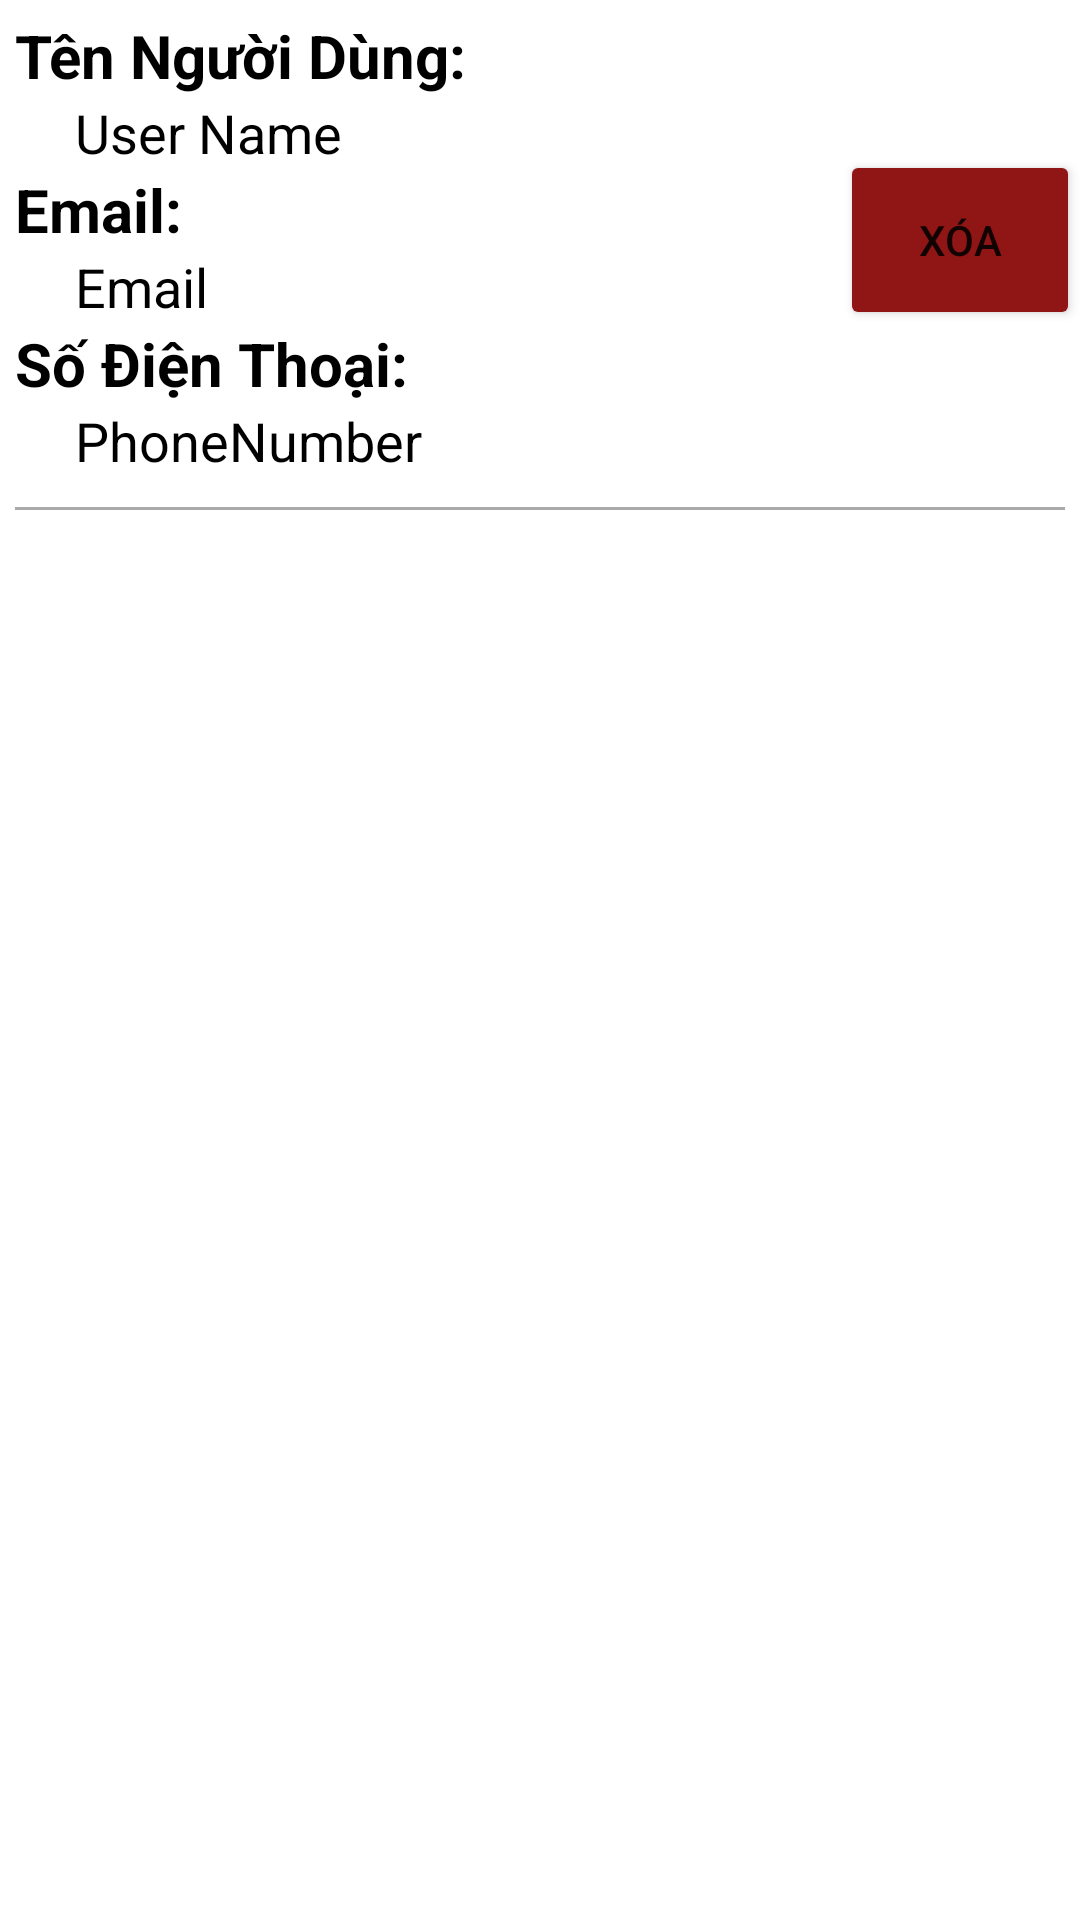

This screen was rendered from an Android layout file. Write that file and the resources it references.
<!-- AndroidManifest.xml: application theme Theme.SystemAdminProject -->
<!-- res/layout/user_grid_item.xml -->
<?xml version="1.0" encoding="utf-8"?>
<RelativeLayout xmlns:android="http://schemas.android.com/apk/res/android"
    android:layout_width="match_parent"
    android:layout_height="match_parent"
    android:layout_marginTop="10dp">

    <LinearLayout
        android:layout_width="match_parent"
        android:layout_height="wrap_content"
        android:orientation="vertical"
        android:padding="5dp">

        <LinearLayout
            android:layout_width="250dp"
            android:layout_height="wrap_content"
            android:orientation="vertical">

            <TextView
                android:layout_width="wrap_content"
                android:layout_height="wrap_content"
                android:layout_marginEnd="25dp"
                android:text="Tên Người Dùng:"
                android:textColor="@color/black"
                android:textSize="20sp"
                android:textStyle="bold" />
            <TextView
                android:id="@+id/txtUserName"
                android:layout_width="wrap_content"
                android:layout_height="wrap_content"
                android:text="User Name"
                android:textColor="@color/black"
                android:textSize="18sp"
                android:layout_marginLeft="20dp"/>
        </LinearLayout>

        <LinearLayout
            android:layout_width="250dp"
            android:layout_height="wrap_content"
            android:orientation="vertical">

            <TextView
                android:layout_width="wrap_content"
                android:layout_height="wrap_content"
                android:layout_marginEnd="10dp"
                android:text="Email:"
                android:textColor="@color/black"
                android:textSize="20sp"
                android:textStyle="bold" />

            <TextView
                android:id="@+id/txtEmail"
                android:layout_width="wrap_content"
                android:layout_height="wrap_content"
                android:text="Email"
                android:textColor="@color/black"
                android:textSize="18sp"
                android:layout_marginLeft="20dp"/>
        </LinearLayout>

        <LinearLayout
            android:layout_width="250dp"
            android:layout_height="wrap_content"
            android:orientation="vertical">

            <TextView
                android:layout_width="wrap_content"
                android:layout_height="wrap_content"
                android:layout_marginEnd="35dp"
                android:text="Số Điện Thoại:"
                android:textColor="@color/black"
                android:textSize="20sp"
                android:textStyle="bold" />

            <TextView
                android:id="@+id/txtPhonenumber"
                android:layout_width="wrap_content"
                android:layout_height="wrap_content"
                android:text="PhoneNumber"
                android:textColor="@color/black"
                android:textSize="18sp"
                android:layout_marginLeft="20dp"/>
        </LinearLayout>

        <View
            android:layout_marginTop="10dp"
            android:layout_width="match_parent"
            android:layout_height="1dp"
            android:background="@android:color/darker_gray"/>
    </LinearLayout>

    <Button
        android:id="@+id/btnDeleteUser"
        android:layout_width="100dp"
        android:layout_height="60dp"
        android:layout_marginStart="280dp"
        android:layout_marginTop="50dp"
        android:text="Xóa"
        android:backgroundTint="@drawable/button_background_color"/>

</RelativeLayout>
<!-- resources referenced by this layout -->
<resources>
  <!-- drawable button_background_color (drawable) -->
  <?xml version="1.0" encoding="utf-8"?>
  <selector xmlns:android="http://schemas.android.com/apk/res/android">
      
      
      <item android:color="#901616" />
  </selector>
  <style name="Theme.SystemAdminProject" parent="Theme.MaterialComponents.DayNight.NoActionBar">
          
          <item name="colorPrimary">@color/purple_500</item>
          <item name="colorPrimaryVariant">@color/purple_700</item>
          <item name="colorOnPrimary">@color/white</item>
          
          <item name="colorSecondary">@color/teal_200</item>
          <item name="colorSecondaryVariant">@color/teal_700</item>
          <item name="colorOnSecondary">@color/black</item>
          
          <item name="android:statusBarColor" tools:targetApi="l">?attr/colorPrimaryVariant</item>
          
      </style>
  <!-- not gathered from this repository: default colours our renderer supplied (Android Studio template values) -->
  <color name="purple_500">#FF6200EE</color>
  <color name="purple_700">#FF3700B3</color>
  <color name="teal_200">#FF03DAC5</color>
  <color name="teal_700">#FF018786</color>
  <color name="black">#FF000000</color>
  <color name="white">#FFFFFFFF</color>
</resources>
